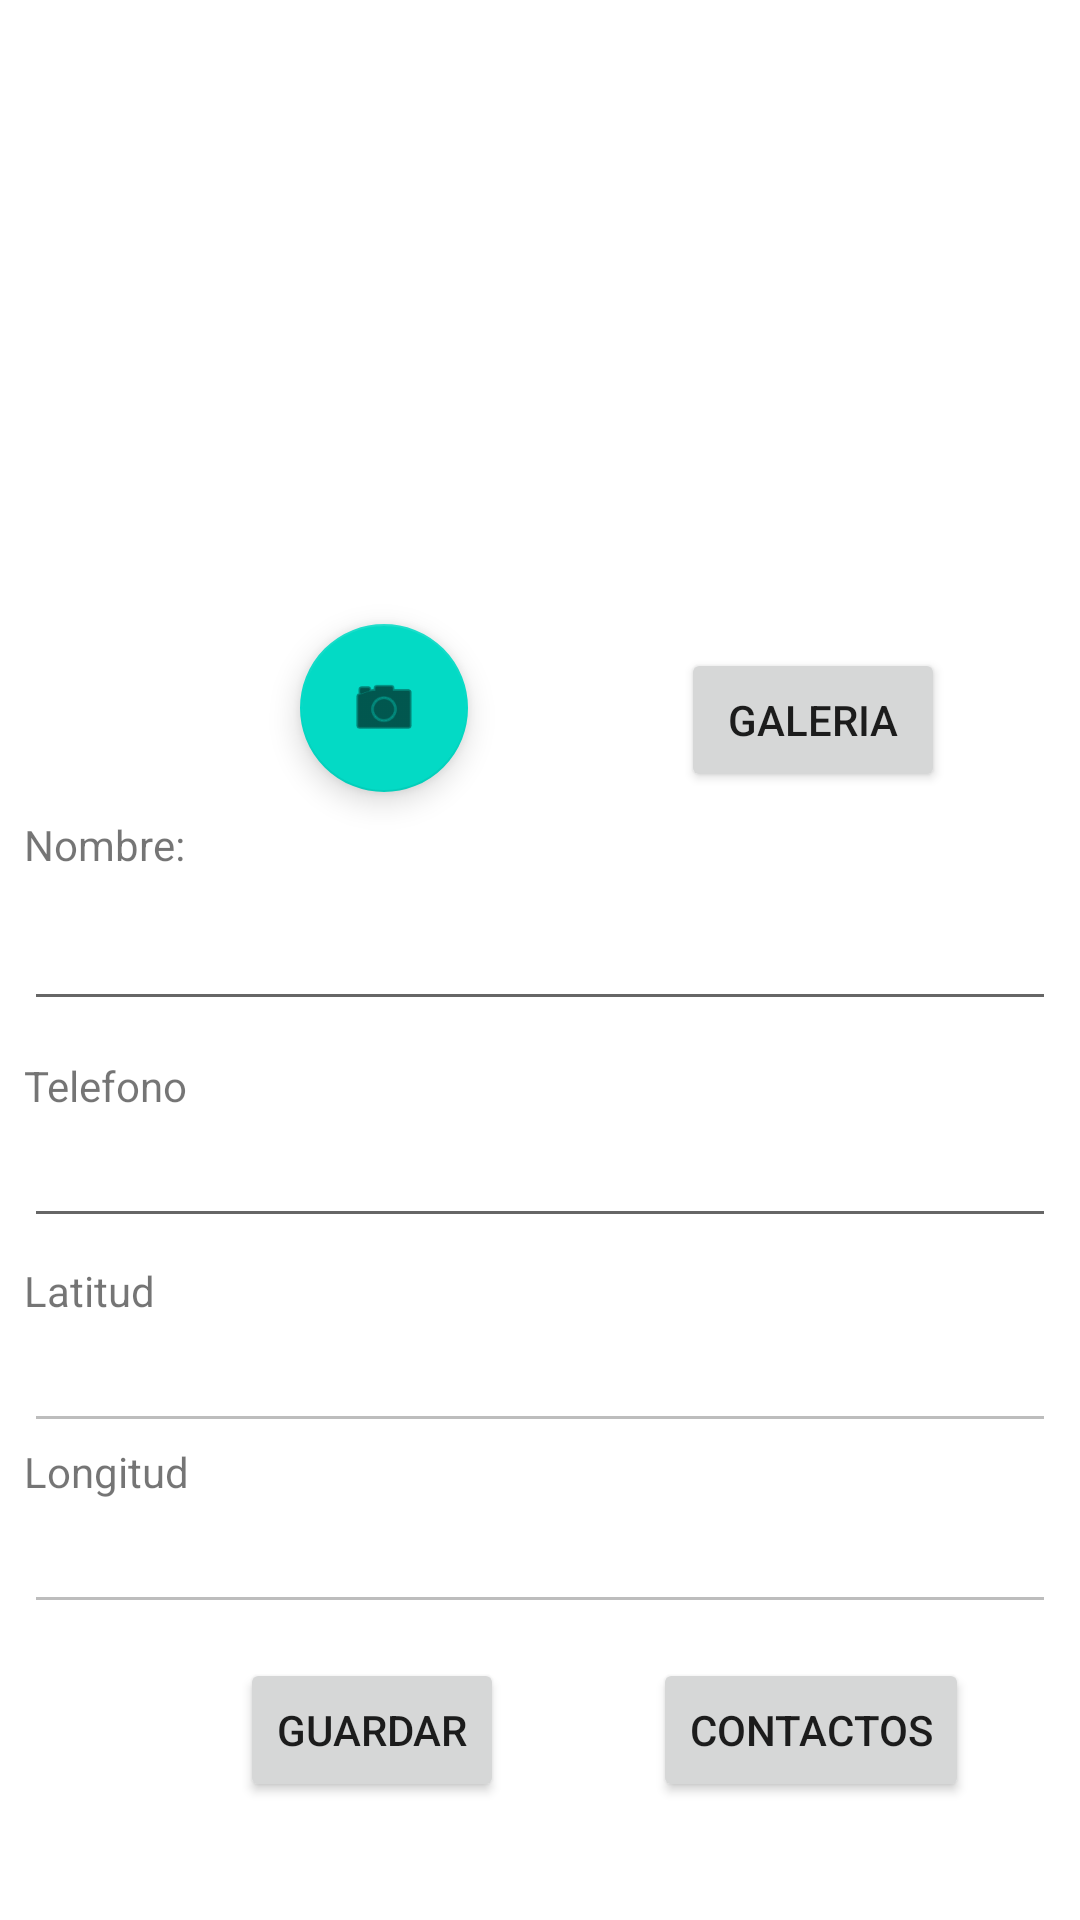

Android layout source for this screen:
<!-- AndroidManifest.xml: application theme Theme.PM2E1Grupo3 -->
<!-- res/layout/activity_usuario.xml -->
<?xml version="1.0" encoding="utf-8"?>
<androidx.constraintlayout.widget.ConstraintLayout xmlns:android="http://schemas.android.com/apk/res/android"
    xmlns:app="http://schemas.android.com/apk/res-auto"
    xmlns:tools="http://schemas.android.com/tools"
    android:layout_width="match_parent"
    android:layout_height="match_parent"
    tools:context=".ActivityUsuario">

    <ImageView
        android:id="@+id/imageView"
        android:layout_width="176dp"
        android:layout_height="168dp"
        android:layout_marginTop="16dp"
        app:layout_constraintEnd_toEndOf="parent"
        app:layout_constraintHorizontal_bias="0.497"
        app:layout_constraintStart_toStartOf="parent"
        app:layout_constraintTop_toTopOf="parent"
        app:srcCompat="@drawable/common_google_signin_btn_icon_dark_focused" />

    <com.google.android.material.floatingactionbutton.FloatingActionButton
        android:id="@+id/fbtnTomarFoto"
        android:layout_width="wrap_content"
        android:layout_height="wrap_content"
        android:layout_marginStart="100dp"
        android:layout_marginTop="24dp"
        android:clickable="true"
        android:src="@android:drawable/ic_menu_camera"
        app:layout_constraintStart_toStartOf="parent"
        app:layout_constraintTop_toBottomOf="@+id/imageView" />

    <TextView
        android:id="@+id/textView"
        android:layout_width="0dp"
        android:layout_height="wrap_content"
        android:layout_marginStart="8dp"
        android:layout_marginTop="8dp"
        android:layout_marginEnd="8dp"
        android:text="Nombre:"
        app:layout_constraintEnd_toEndOf="parent"
        app:layout_constraintHorizontal_bias="0.045"
        app:layout_constraintStart_toStartOf="parent"
        app:layout_constraintTop_toBottomOf="@+id/fbtnTomarFoto" />

    <EditText
        android:id="@+id/txtNombre"
        android:layout_width="0dp"
        android:layout_height="wrap_content"
        android:layout_marginStart="8dp"
        android:layout_marginTop="8dp"
        android:layout_marginEnd="8dp"
        android:ems="10"
        android:inputType="textPersonName"
        app:layout_constraintEnd_toEndOf="parent"
        app:layout_constraintHorizontal_bias="0.0"
        app:layout_constraintStart_toStartOf="parent"
        app:layout_constraintTop_toBottomOf="@+id/textView" />

    <TextView
        android:id="@+id/textView2"
        android:layout_width="0dp"
        android:layout_height="wrap_content"
        android:layout_marginStart="8dp"
        android:layout_marginTop="12dp"
        android:layout_marginEnd="8dp"
        android:text="Telefono"
        app:layout_constraintEnd_toEndOf="parent"
        app:layout_constraintHorizontal_bias="0.0"
        app:layout_constraintStart_toStartOf="parent"
        app:layout_constraintTop_toBottomOf="@+id/txtNombre" />

    <EditText
        android:id="@+id/txtTelefono"
        android:layout_width="0dp"
        android:layout_height="wrap_content"
        android:layout_marginStart="8dp"
        android:layout_marginEnd="8dp"
        android:ems="10"
        android:inputType="phone"
        app:layout_constraintEnd_toEndOf="parent"
        app:layout_constraintHorizontal_bias="0.497"
        app:layout_constraintStart_toStartOf="parent"
        app:layout_constraintTop_toBottomOf="@+id/textView2" />

    <TextView
        android:id="@+id/textView3"
        android:layout_width="0dp"
        android:layout_height="wrap_content"
        android:layout_marginStart="8dp"
        android:layout_marginTop="8dp"
        android:layout_marginEnd="8dp"
        android:text="Latitud"
        app:layout_constraintEnd_toEndOf="parent"
        app:layout_constraintHorizontal_bias="0.0"
        app:layout_constraintStart_toStartOf="parent"
        app:layout_constraintTop_toBottomOf="@+id/txtTelefono" />

    <EditText
        android:id="@+id/txtLat"
        android:layout_width="0dp"
        android:layout_height="wrap_content"
        android:layout_marginStart="8dp"
        android:layout_marginEnd="8dp"
        android:ems="10"
        android:enabled="false"
        android:inputType="textPersonName"
        app:layout_constraintEnd_toEndOf="parent"
        app:layout_constraintStart_toStartOf="parent"
        app:layout_constraintTop_toBottomOf="@+id/textView3" />

    <TextView
        android:id="@+id/textView4"
        android:layout_width="0dp"
        android:layout_height="wrap_content"
        android:layout_marginStart="8dp"
        android:layout_marginEnd="8dp"
        android:text="Longitud"
        app:layout_constraintEnd_toEndOf="parent"
        app:layout_constraintHorizontal_bias="0.0"
        app:layout_constraintStart_toStartOf="parent"
        app:layout_constraintTop_toBottomOf="@+id/txtLat" />

    <EditText
        android:id="@+id/txtLon"
        android:layout_width="0dp"
        android:layout_height="wrap_content"
        android:layout_marginStart="8dp"
        android:layout_marginEnd="8dp"
        android:ems="10"
        android:enabled="false"
        android:inputType="textPersonName"
        app:layout_constraintEnd_toEndOf="parent"
        app:layout_constraintStart_toStartOf="parent"
        app:layout_constraintTop_toBottomOf="@+id/textView4" />

    <Button
        android:id="@+id/btnGuardar"
        android:layout_width="wrap_content"
        android:layout_height="wrap_content"
        android:layout_marginStart="80dp"
        android:text="Guardar"
        app:layout_constraintBottom_toBottomOf="parent"
        app:layout_constraintStart_toStartOf="parent"
        app:layout_constraintTop_toBottomOf="@+id/txtLon"
        app:layout_constraintVertical_bias="0.225" />

    <Button
        android:id="@+id/btnContactos"
        android:layout_width="wrap_content"
        android:layout_height="wrap_content"
        android:text="Contactos"
        app:layout_constraintBottom_toBottomOf="parent"
        app:layout_constraintEnd_toEndOf="parent"
        app:layout_constraintHorizontal_bias="0.574"
        app:layout_constraintStart_toEndOf="@+id/btnGuardar"
        app:layout_constraintTop_toBottomOf="@+id/txtLon"
        app:layout_constraintVertical_bias="0.225" />

    <Button
        android:id="@+id/btnGaleria"
        android:layout_width="wrap_content"
        android:layout_height="wrap_content"
        android:layout_marginTop="32dp"
        android:text="Galeria"
        app:layout_constraintEnd_toEndOf="parent"
        app:layout_constraintHorizontal_bias="0.611"
        app:layout_constraintStart_toEndOf="@+id/fbtnTomarFoto"
        app:layout_constraintTop_toBottomOf="@+id/imageView" />
</androidx.constraintlayout.widget.ConstraintLayout>
<!-- resources referenced by this layout -->
<resources>
  <style name="Theme.PM2E1Grupo3" parent="Theme.MaterialComponents.DayNight.DarkActionBar">
          
          <item name="colorPrimary">@color/purple_500</item>
          <item name="colorPrimaryVariant">@color/purple_700</item>
          <item name="colorOnPrimary">@color/white</item>
          
          <item name="colorSecondary">@color/teal_200</item>
          <item name="colorSecondaryVariant">@color/teal_700</item>
          <item name="colorOnSecondary">@color/black</item>
          
          <item name="android:statusBarColor" tools:targetApi="l">?attr/colorPrimaryVariant</item>
          
      </style>
  <!-- not gathered from this repository: default colours our renderer supplied (Android Studio template values) -->
  <color name="purple_500">#FF6200EE</color>
  <color name="purple_700">#FF3700B3</color>
  <color name="teal_200">#FF03DAC5</color>
  <color name="teal_700">#FF018786</color>
  <color name="black">#FF000000</color>
  <color name="white">#FFFFFFFF</color>
</resources>
